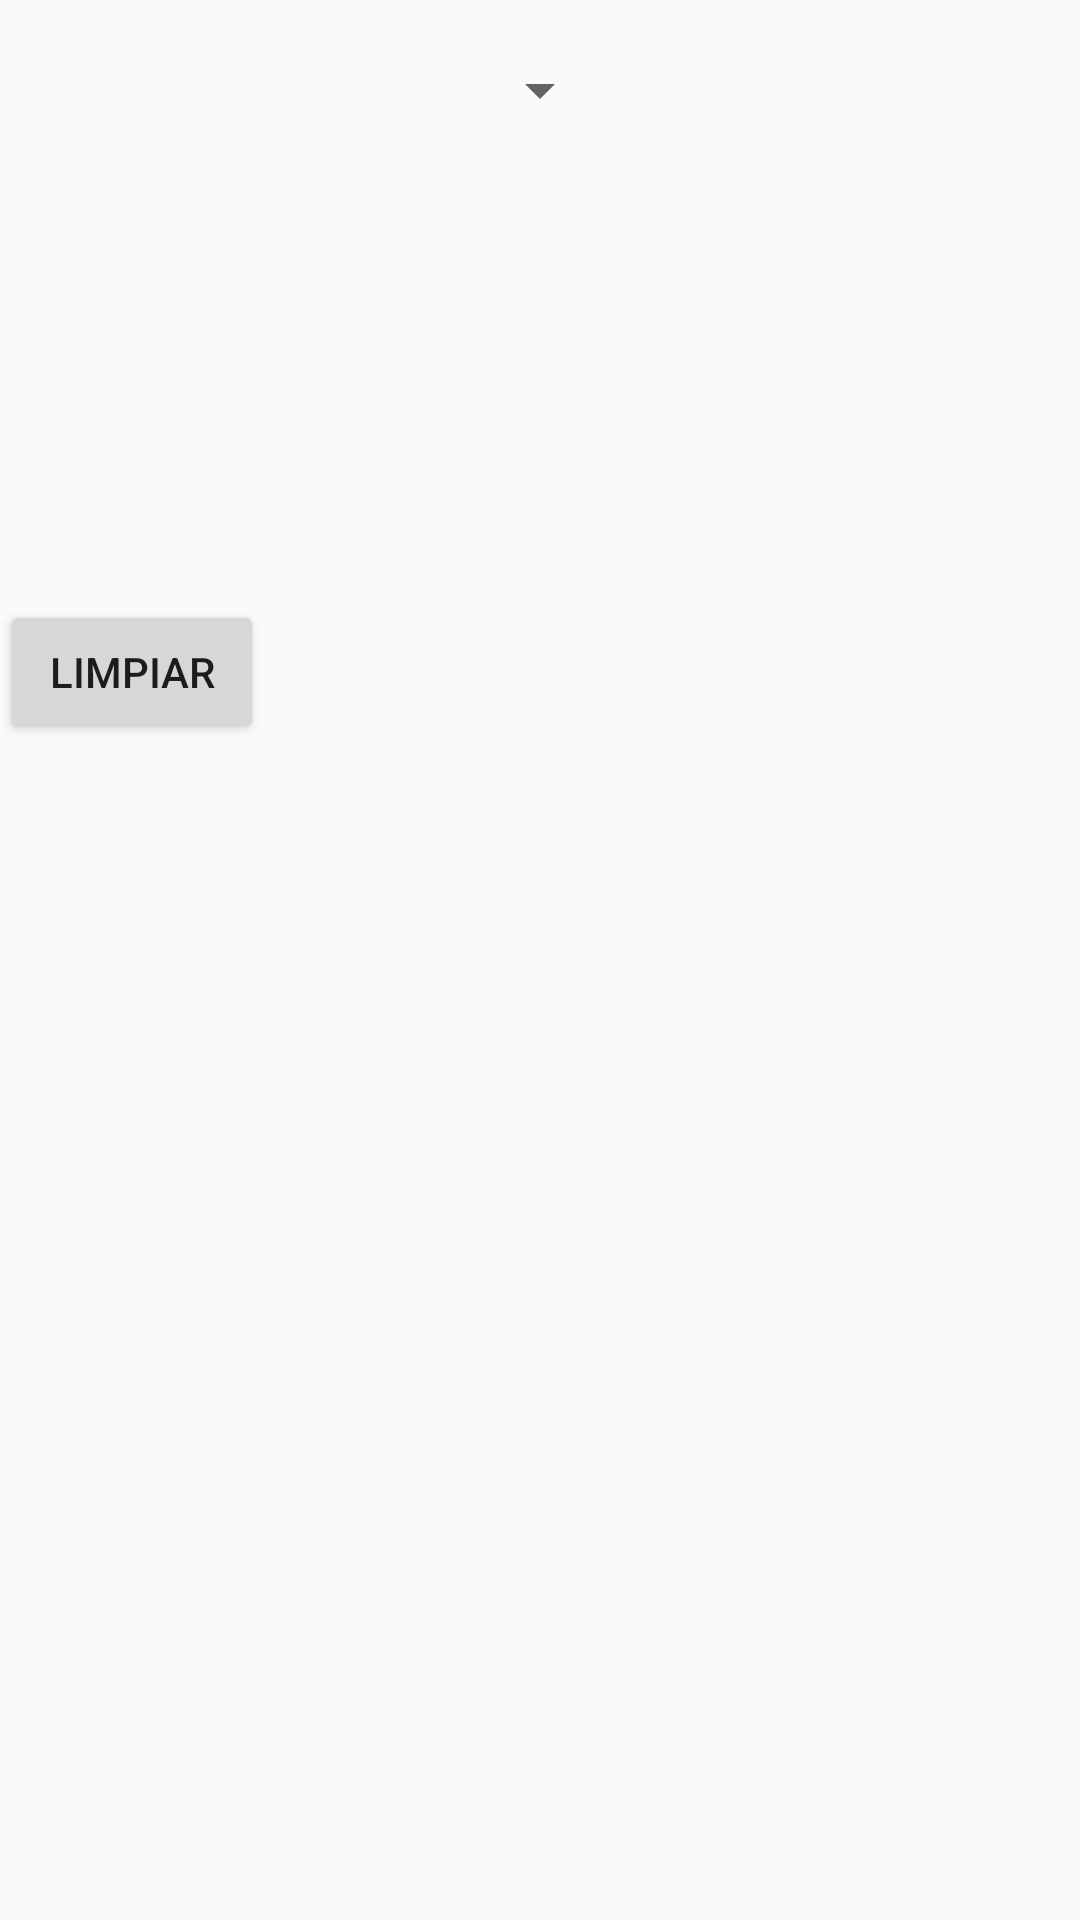

Android layout source for this screen:
<!-- AndroidManifest.xml: application theme AppTheme -->
<!-- res/layout/fragment_proyectos.xml -->
<androidx.constraintlayout.widget.ConstraintLayout
    xmlns:android="http://schemas.android.com/apk/res/android"
    xmlns:tools="http://schemas.android.com/tools"
    android:layout_width="match_parent"
    xmlns:app="http://schemas.android.com/apk/res-auto"
    android:id="@+id/contenido_dinamico"
    android:layout_height="match_parent">

    <androidx.core.widget.NestedScrollView
        android:layout_width="match_parent"
        android:layout_height="match_parent"
        app:layout_behavior="com.google.android.material.appbar.AppBarLayout$ScrollingViewBehavior"
        >

        <LinearLayout
            android:layout_width="match_parent"
            android:layout_height="match_parent"
            android:orientation="vertical">


            <LinearLayout
                android:layout_width="match_parent"
                android:layout_height="match_parent"
                android:gravity="center"
                android:layout_marginTop="10dp"
                android:orientation="horizontal">
                <Spinner
                    android:id="@+id/spinner_pais"
                    android:layout_width="wrap_content"
                    android:layout_height="40dp" />

                <Spinner
                    android:id="@+id/spinner_ciudad"
                    android:visibility="gone"
                    android:layout_width="wrap_content"
                    android:layout_height="40dp" />

            </LinearLayout>

            <androidx.recyclerview.widget.RecyclerView
                android:id="@+id/recyclerEpisodiosPerdidos"
                android:layout_width="match_parent"
                android:orientation="horizontal"
                android:layout_height="150dp"
                android:nestedScrollingEnabled="false"
                >
            </androidx.recyclerview.widget.RecyclerView>

            <Button
                android:id="@+id/btnLimpiar"
                android:layout_width="wrap_content"
                android:layout_height="wrap_content"
                android:text="Limpiar"
                />

            <androidx.recyclerview.widget.RecyclerView
                android:id="@+id/rvSearch"
                android:layout_width="match_parent"
                android:layout_height="match_parent"
                android:background="@color/white"
                android:descendantFocusability="blocksDescendants"
                >

            </androidx.recyclerview.widget.RecyclerView>

            <androidx.appcompat.widget.SearchView
                android:id="@+id/mSearch"
                android:layout_width="wrap_content"
                android:layout_alignParentRight="true"
                android:layout_height="wrap_content"
                android:padding="6dp"
                android:visibility="gone"
                app:closeIcon="@drawable/com_facebook_close"
                app:searchIcon="@drawable/ic_eyes"
                app:searchHintIcon="@drawable/ic_eyes"
                app:queryHint="Buscar historia"
                android:textAlignment="center"
                android:layout_alignParentBottom="true"
                android:background="#3a3937"
                android:text="" />

        </LinearLayout>

    </androidx.core.widget.NestedScrollView>

</androidx.constraintlayout.widget.ConstraintLayout>
<!-- resources referenced by this layout -->
<resources>
  <color name="white">#FFFFFF</color>
  <style name="AppTheme" parent="Theme.AppCompat.Light.NoActionBar">
          
          <item name="colorPrimary">@color/black</item>
          <item name="colorPrimaryDark">@color/black</item>
          <item name="colorAccent">@color/black</item>
  
  
      </style>
  <color name="black">#000000</color>
</resources>
